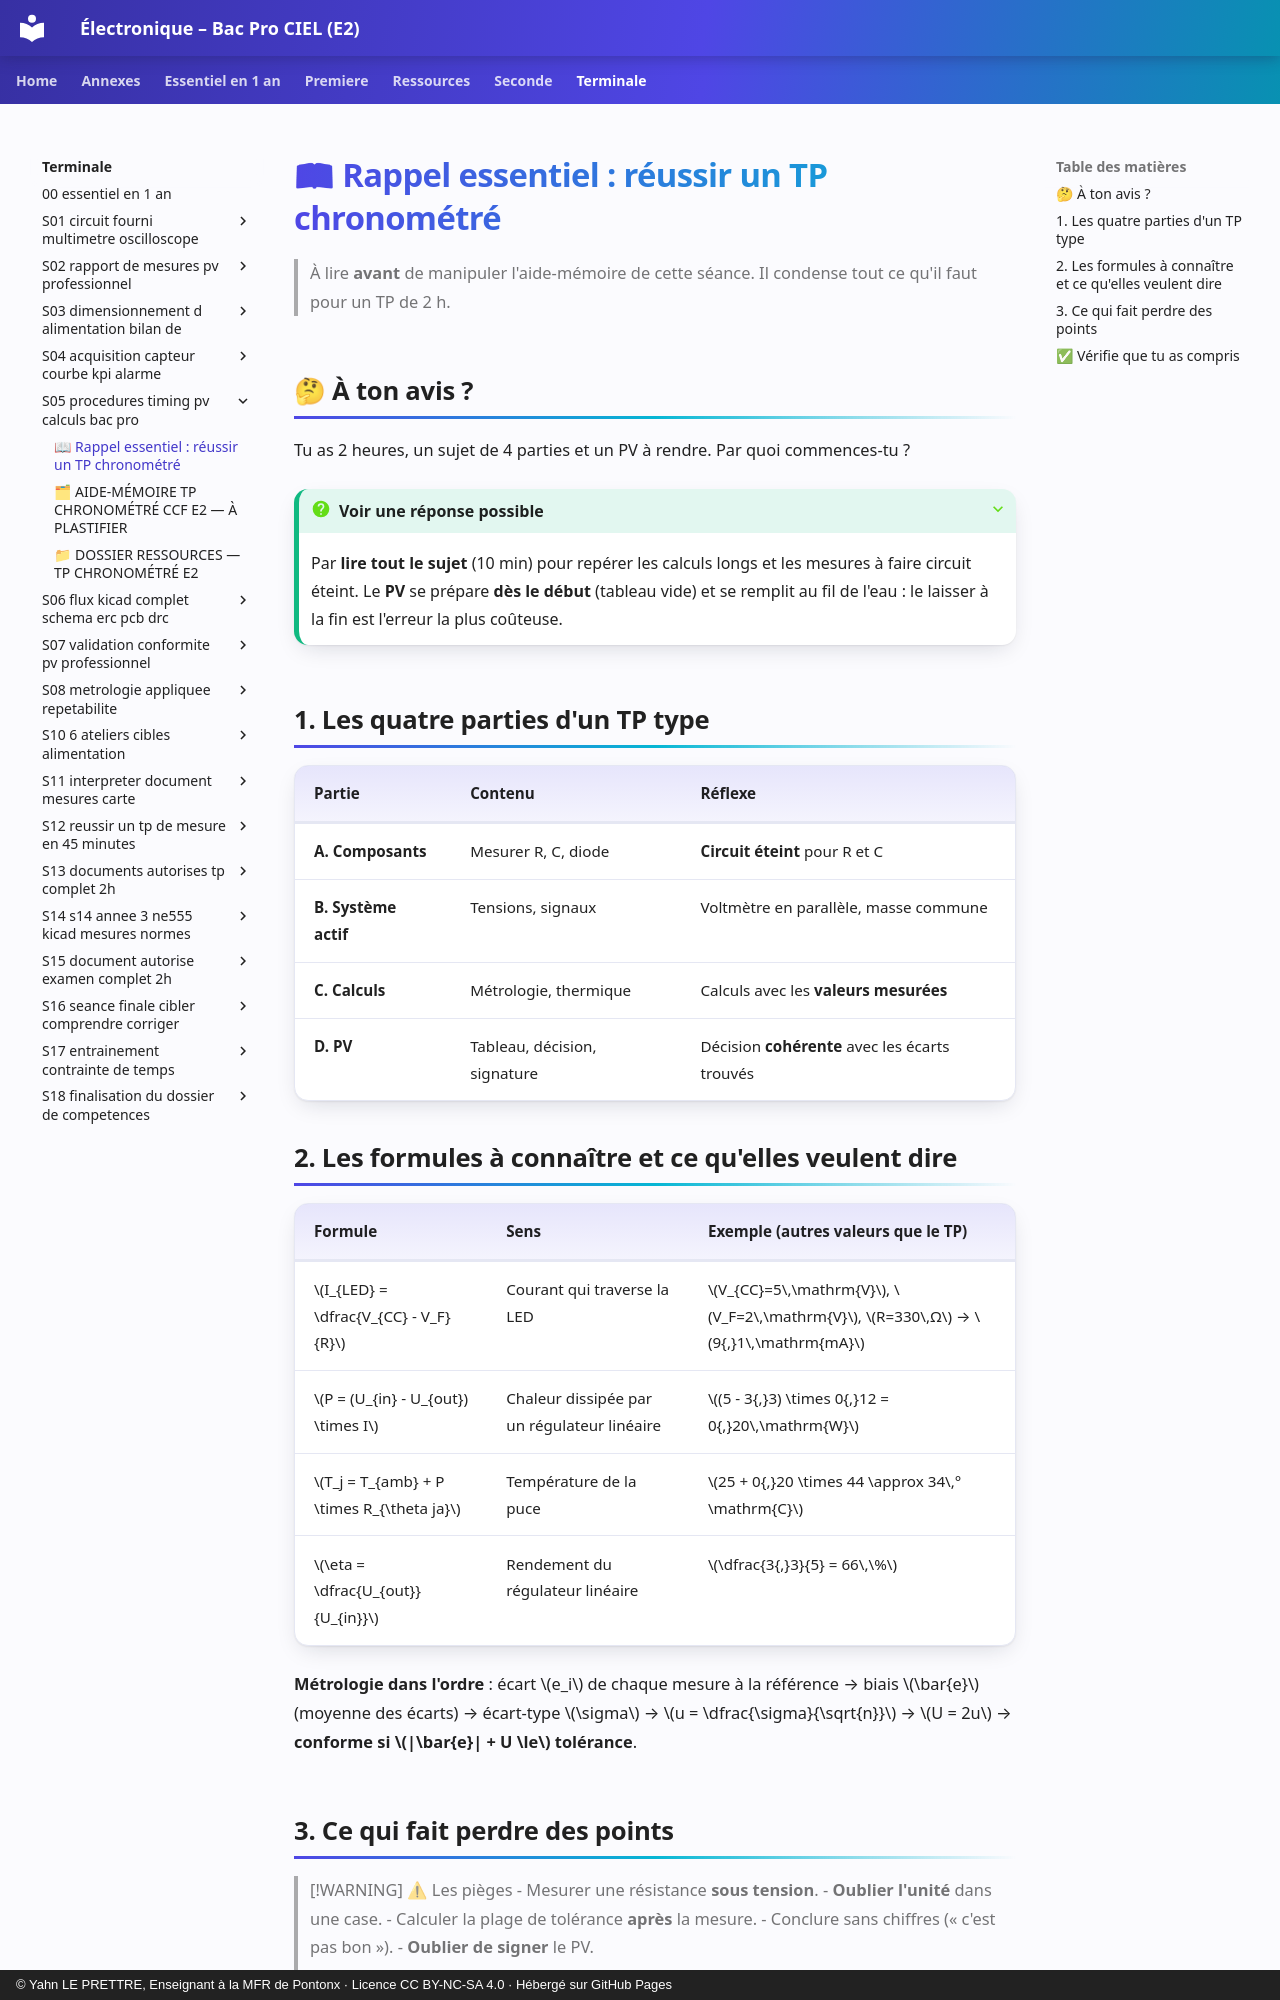

repository: YahnLP/ressources-pedagogiques · page: terminale/S05-procedures-timing-pv-calculs-bac-pro/01-rappel/index.html · generator: mkdocs · copyright: © Yahn LE PRETTRE, Enseignant à la MFR de Pontonx · Licence CC BY-NC-SA 4.0 · Hébergé sur GitHub Pages

# 📖 Rappel essentiel : réussir un TP chronométré

> À lire **avant** de manipuler l'aide-mémoire de cette séance. Il condense tout ce qu'il faut pour un TP de 2 h.

## 🤔 À ton avis ?

Tu as 2 heures, un sujet de 4 parties et un PV à rendre. Par quoi commences-tu ?

??? question "Voir une réponse possible"
    Par **lire tout le sujet** (10 min) pour repérer les calculs longs et les mesures à faire circuit éteint. Le **PV** se prépare **dès le début** (tableau vide) et se remplit au fil de l'eau : le laisser à la fin est l'erreur la plus coûteuse.

## 1. Les quatre parties d'un TP type

| Partie | Contenu | Réflexe |
|---|---|---|
| **A. Composants** | Mesurer R, C, diode | **Circuit éteint** pour R et C |
| **B. Système actif** | Tensions, signaux | Voltmètre en parallèle, masse commune |
| **C. Calculs** | Métrologie, thermique | Calculs avec les **valeurs mesurées** |
| **D. PV** | Tableau, décision, signature | Décision **cohérente** avec les écarts trouvés |

## 2. Les formules à connaître et ce qu'elles veulent dire

| Formule | Sens | Exemple (autres valeurs que le TP) |
|---|---|---|
| $I_{LED} = \dfrac{V_{CC} - V_F}{R}$ | Courant qui traverse la LED | $V_{CC}=5\,\mathrm{V}$, $V_F=2\,\mathrm{V}$, $R=330\,Ω$ → $9{,}1\,\mathrm{mA}$ |
| $P = (U_{in} - U_{out}) \times I$ | Chaleur dissipée par un régulateur linéaire | $(5 - 3{,}3) \times 0{,}12 = 0{,}20\,\mathrm{W}$ |
| $T_j = T_{amb} + P \times R_{\theta ja}$ | Température de la puce | $25 + 0{,}20 \times 44 \approx 34\,°\mathrm{C}$ |
| $\eta = \dfrac{U_{out}}{U_{in}}$ | Rendement du régulateur linéaire | $\dfrac{3{,}3}{5} = 66\,\%$ |

**Métrologie dans l'ordre** : écart $e_i$ de chaque mesure à la référence → biais $\bar{e}$ (moyenne des écarts) → écart-type $\sigma$ → $u = \dfrac{\sigma}{\sqrt{n}}$ → $U = 2u$ → **conforme si $|\bar{e}| + U \le$ tolérance**.
